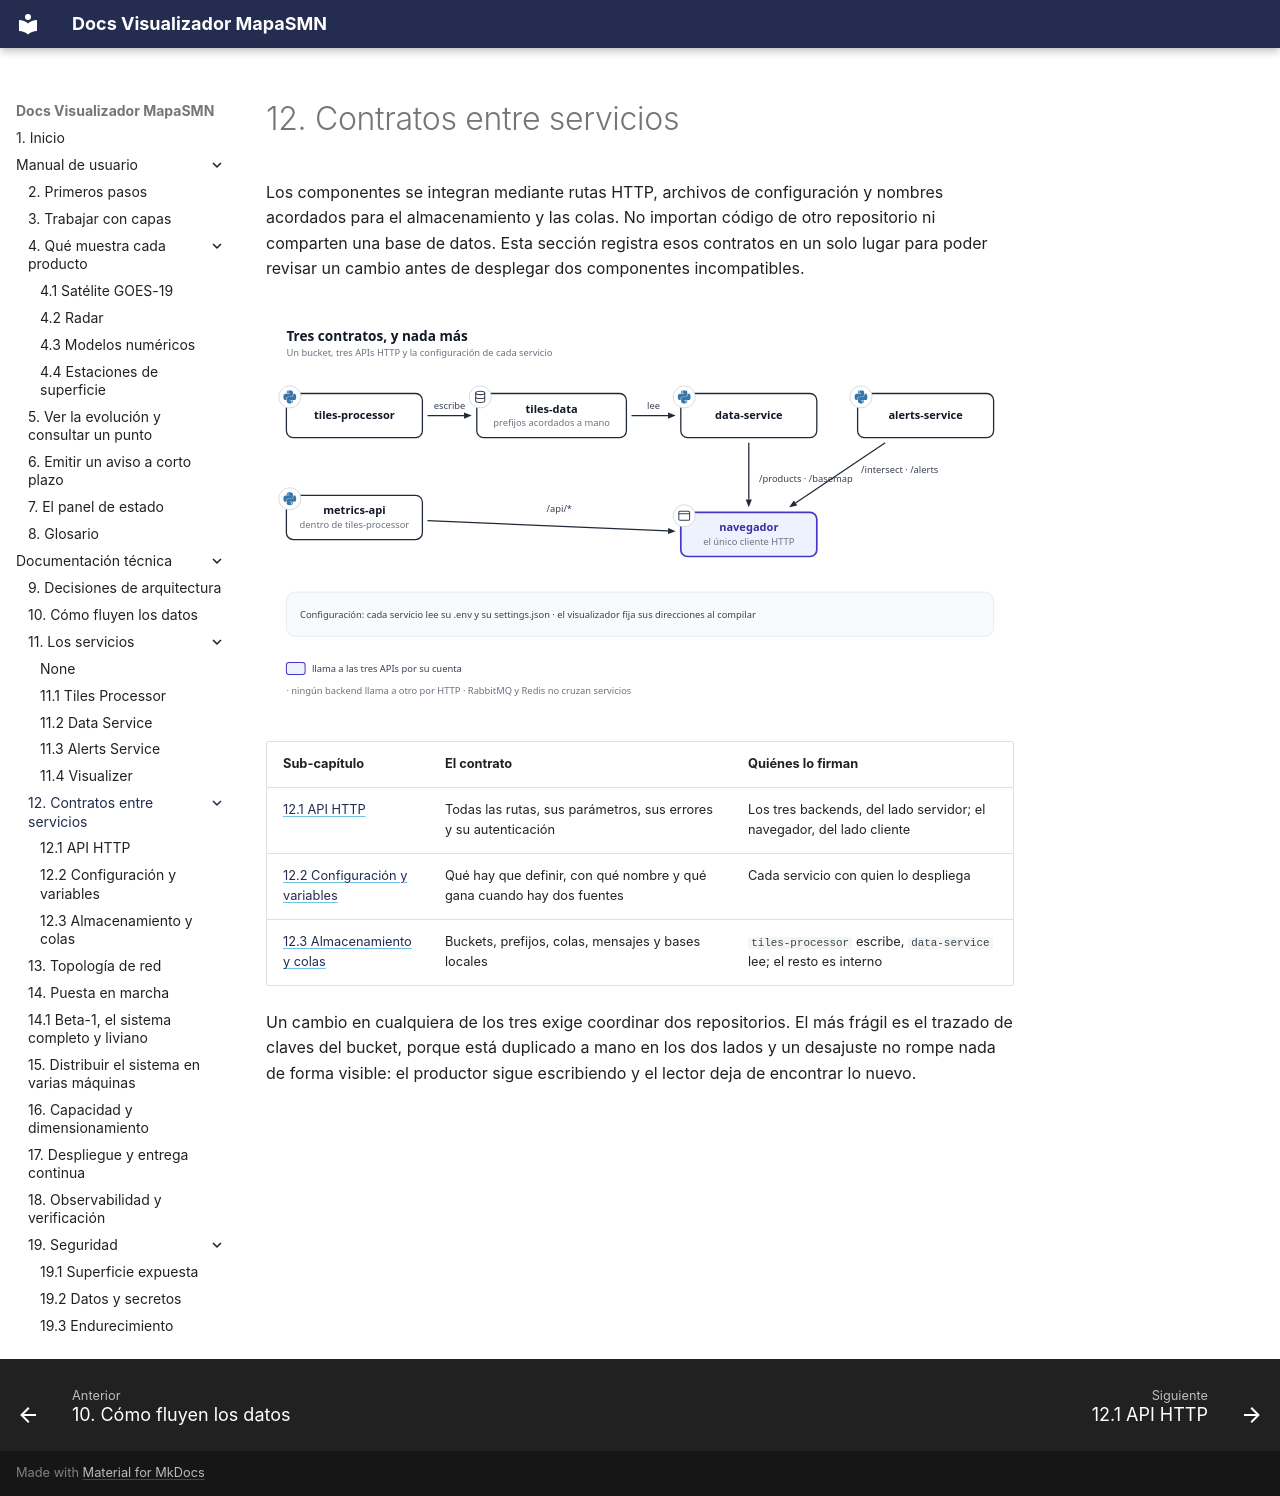

repository: fiuba-tp-g153-smn/visualizer · page: tecnica/contratos/index.html · generator: mkdocs

---
title: 12. Contratos entre servicios
---

# 12. Contratos entre servicios

Los componentes se integran mediante rutas HTTP, archivos de configuración y nombres acordados para
el almacenamiento y las colas. No importan código de otro repositorio ni comparten una base de datos.
Esta sección registra esos contratos en un solo lugar para poder revisar un cambio antes de desplegar
dos componentes incompatibles.

![Tres contratos, y nada más](../../imgs/diagrams/contratos-tres.svg){ .diagram loading=lazy }

| Sub-capítulo | El contrato | Quiénes lo firman |
|---|---|---|
| [12.1 API HTTP](api.md) | Todas las rutas, sus parámetros, sus errores y su autenticación | Los tres backends, del lado servidor; el navegador, del lado cliente |
| [12.2 Configuración y variables](configuracion.md) | Qué hay que definir, con qué nombre y qué gana cuando hay dos fuentes | Cada servicio con quien lo despliega |
| [12.3 Almacenamiento y colas](almacenamiento.md) | Buckets, prefijos, colas, mensajes y bases locales | `tiles-processor` escribe, `data-service` lee; el resto es interno |

Un cambio en cualquiera de los tres exige coordinar dos repositorios. El más frágil es el trazado
de claves del bucket, porque está duplicado a mano en los dos lados y un desajuste no rompe
nada de forma visible: el productor sigue escribiendo y el lector deja de encontrar lo nuevo.
